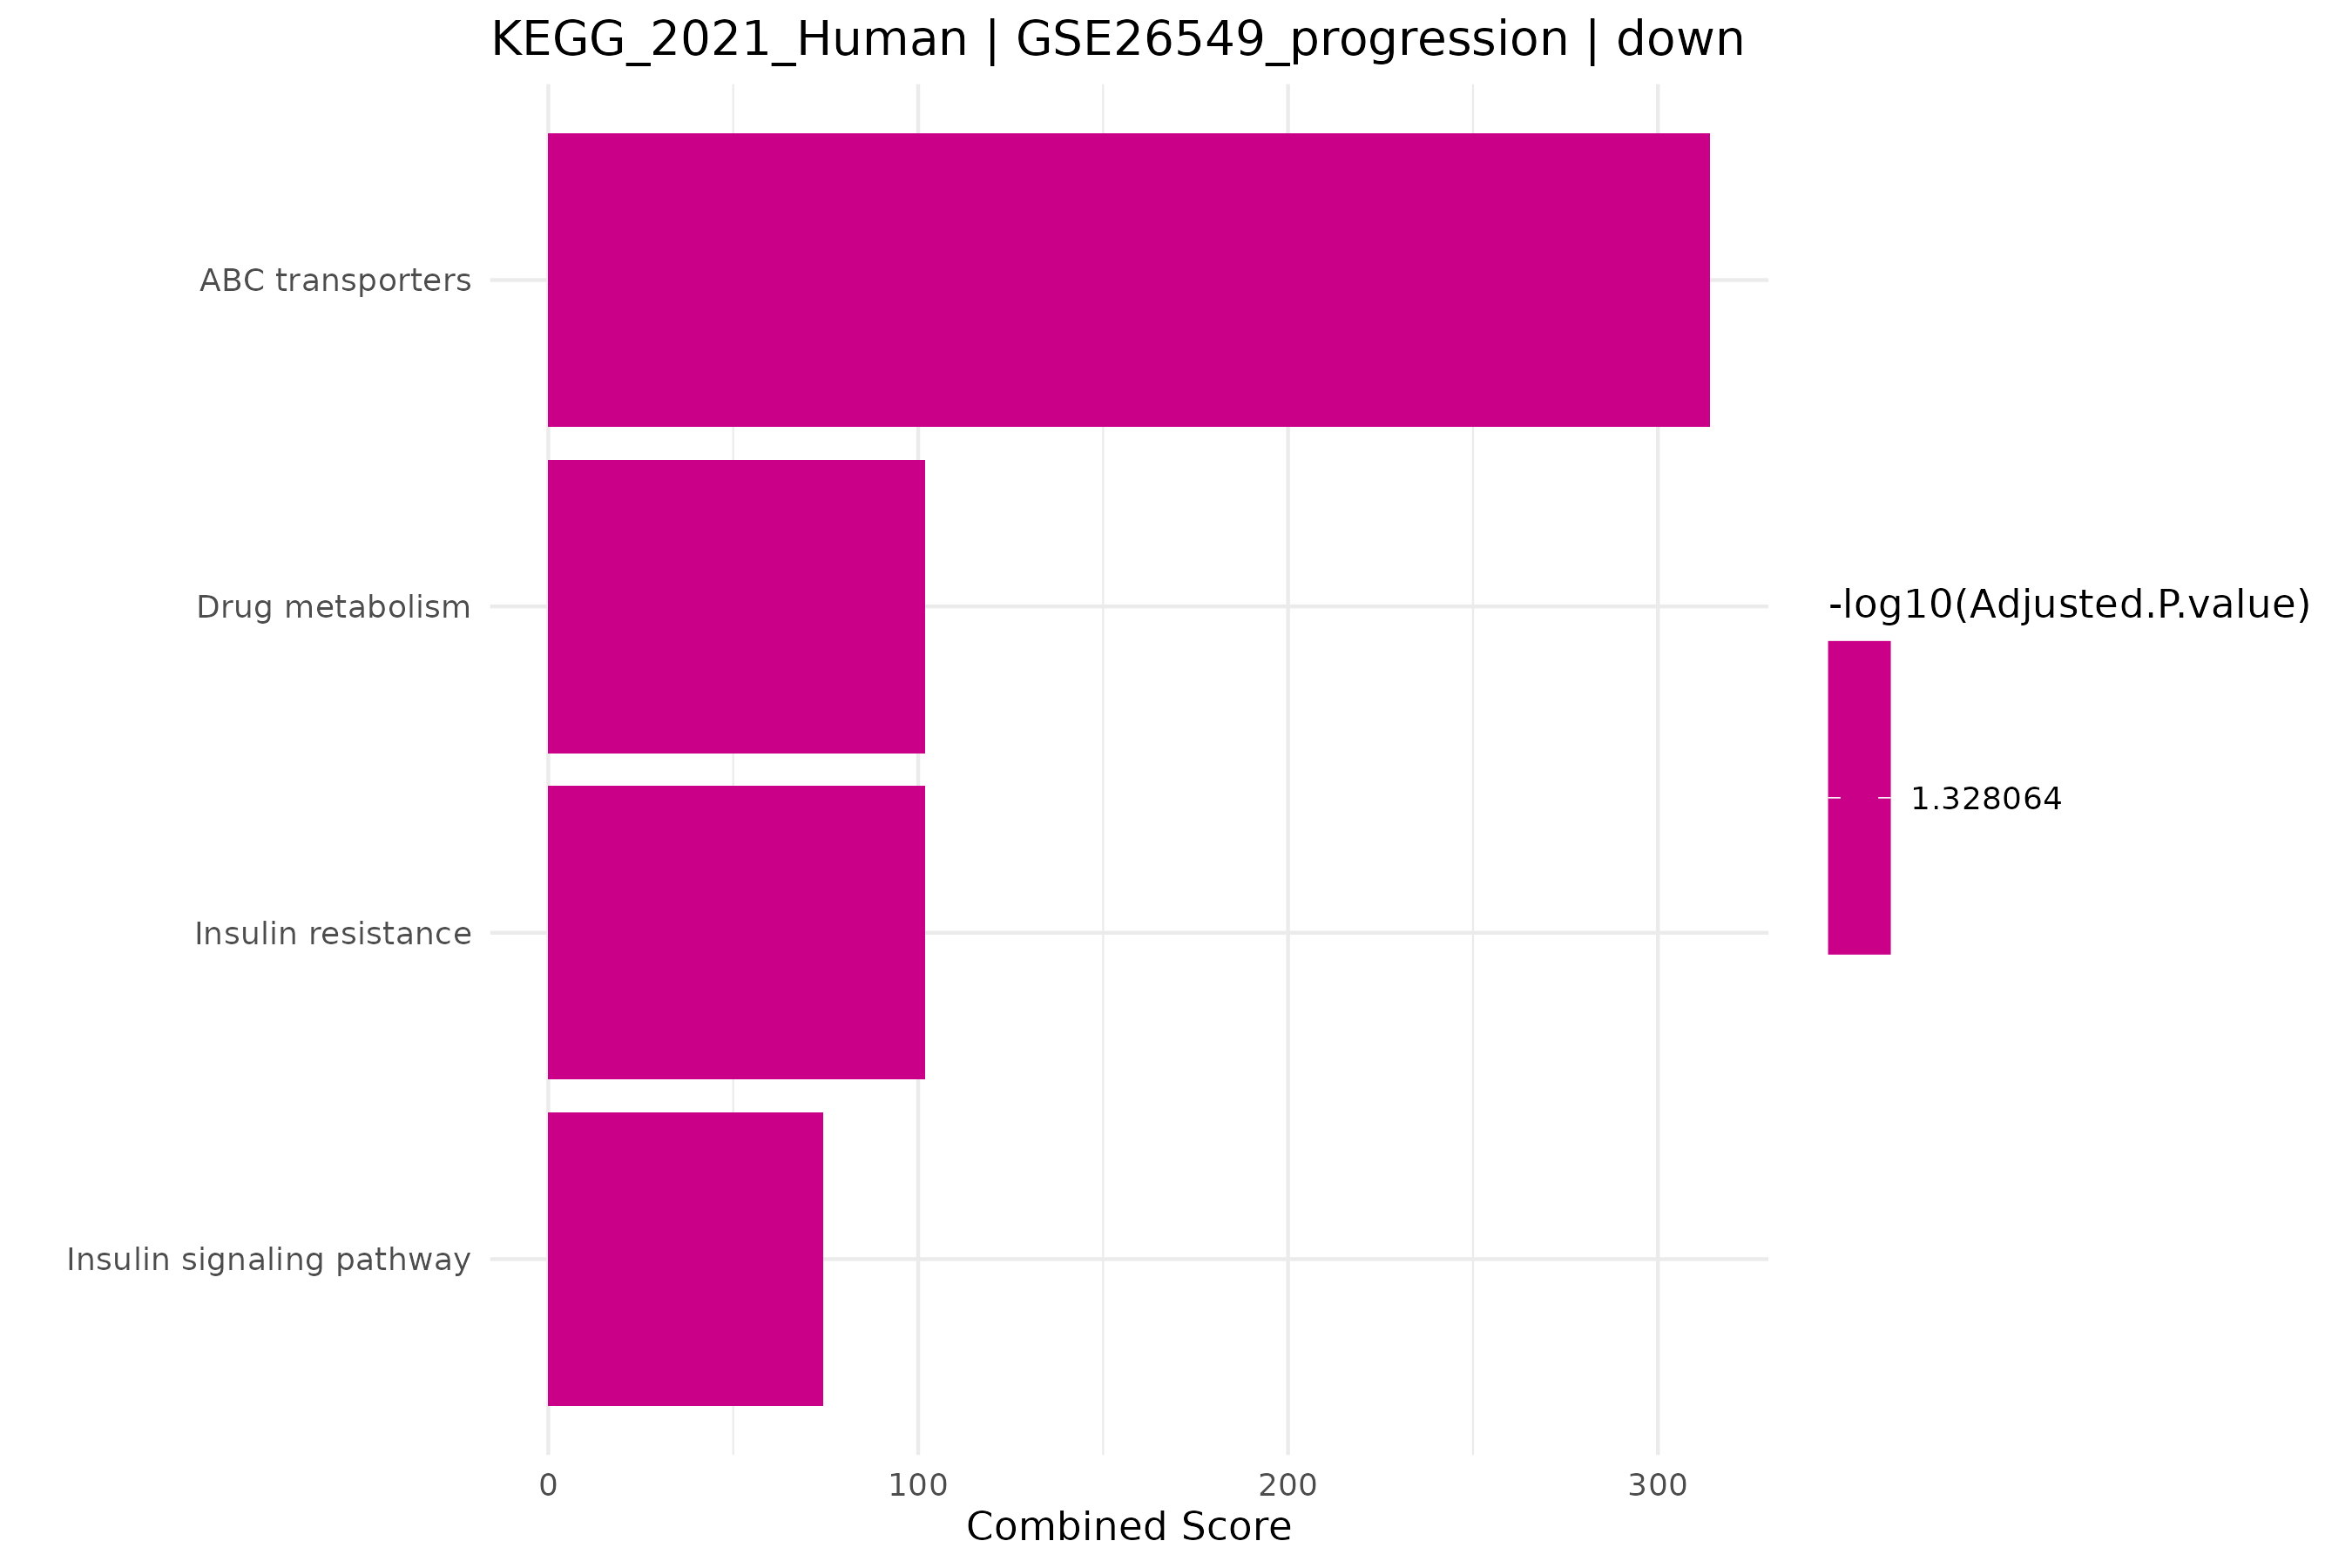

Data behind this chart, as committed beside it:
Term, Overlap, P.value, Adjusted.P.value, Old.P.value, Old.Adjusted.P.value, Odds.Ratio, Combined.Score, Genes
ABC transporters, 1/45, 0.01565, 0.04698, 0, 0, 75.56, 314.2, ABCA8
Drug metabolism, 1/108, 0.0372, 0.04698, 0, 0, 30.98, 102, FMO2
Insulin resistance, 1/108, 0.0372, 0.04698, 0, 0, 30.98, 102, PPP1R3C
Insulin signaling pathway, 1/137, 0.04698, 0.04698, 0, 0, 24.33, 74.41, PPP1R3C
